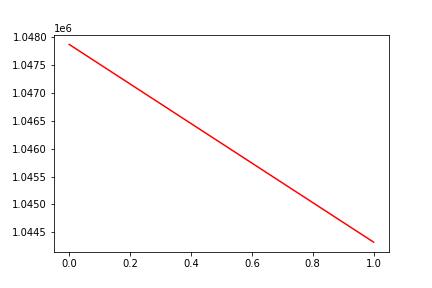

The data file committed next to this chart (first rows):
, date, assets
0, 0, 1047873
1, 20161102, 1044323
